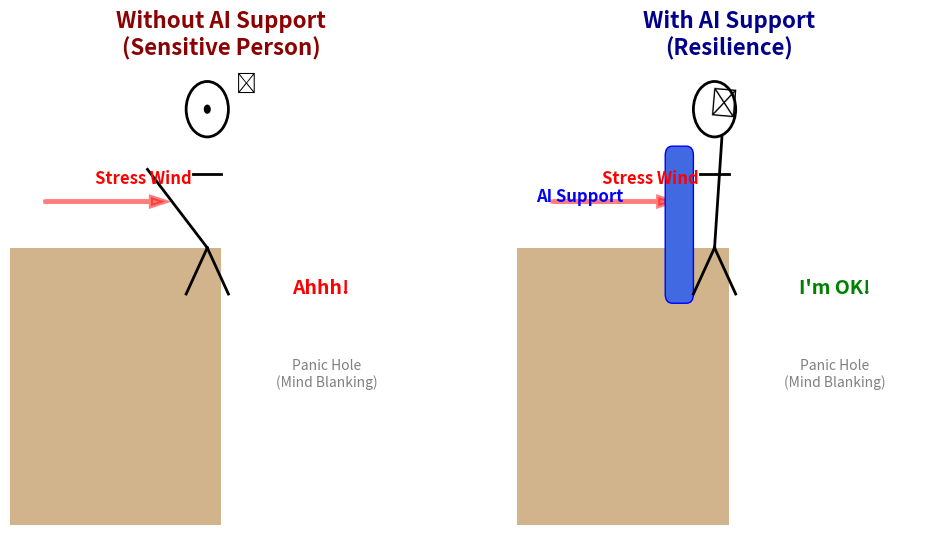

Python code for this plot:
import matplotlib.pyplot as plt
import matplotlib.patches as patches
import numpy as np
import os

def draw_stick_figure(ax, x, y, tilt_deg=0, mood='happy'):
    # Head
    head = patches.Circle((x, y + 1.5), 0.3, facecolor='white', edgecolor='black', linewidth=2)
    ax.add_patch(head)
    
    # Body (rotate based on tilt)
    angle = np.deg2rad(tilt_deg)
    # Pivot is at feet (x, y)
    # Body end point
    body_len = 1.2
    bx = x - body_len * np.sin(angle)
    by = y + body_len * np.cos(angle)
    
    ax.plot([x, bx], [y, by], color='black', linewidth=2) # Body
    
    # Arms
    ax.plot([x - 0.2, x + 0.2], [y + 0.8, y + 0.8], color='black', linewidth=2) 
    
    # Legs (simplified)
    ax.plot([x, x-0.3], [y, y-0.5], color='black', linewidth=2)
    ax.plot([x, x+0.3], [y, y-0.5], color='black', linewidth=2)

    # Face expression
    if mood == 'panic':
        # Open mouth O
        ax.add_patch(patches.Circle((x, y + 1.5), 0.05, facecolor='black'))
        # Sweat
        ax.text(x + 0.4, y + 1.7, "💦", fontsize=15)
    elif mood == 'happy':
        # Smile
        ax.text(x - 0.1, y + 1.45, "☺", fontsize=20, rotation=tilt_deg)

def plot_illustration():
    fig, (ax1, ax2) = plt.subplots(1, 2, figsize=(12, 6))
    
    # --- Shared Environment ---
    for ax in [ax1, ax2]:
        ax.set_xlim(-2, 4)
        ax.set_ylim(-1, 4)
        ax.axis('off')
        
        # Cliff
        cliff = patches.Polygon([[-2, -1], [1, -1], [1, 2], [-2, 2]], closed=True, facecolor='#D2B48C', edgecolor='none')
        ax.add_patch(cliff)
        ground_line = patches.Polygon([[1, -1], [4, -1], [4, -2], [1, -2]], closed=True, facecolor='#eeeeee') # Abyss bottom
        # ax.add_patch(ground_line)
        
        # Abyss Label
        ax.text(2.5, 0.5, "Panic Hole\n(Mind Blanking)", ha='center', color='gray', fontsize=10)

        # Wind (Stress)
        ax.arrow(-1.5, 2.5, 1.5, 0, head_width=0.1, head_length=0.2, color='red', linewidth=3, alpha=0.5)
        ax.text(-0.8, 2.7, "Stress Wind", color='red', fontsize=12, fontweight='bold')

    # --- Panel 1: Without AI ---
    ax1.set_title("Without AI Support\n(Sensitive Person)", fontsize=16, fontweight='bold', color='darkred')
    # Person falling
    draw_stick_figure(ax1, 0.8, 2.0, tilt_deg=45, mood='panic')
    ax1.text(2.0, 1.5, "Ahhh!", fontsize=14, fontweight='bold', color='red')
    
    # --- Panel 2: With AI ---
    ax2.set_title("With AI Support\n(Resilience)", fontsize=16, fontweight='bold', color='darkblue')
    # Person standing
    draw_stick_figure(ax2, 0.8, 2.0, tilt_deg=-5, mood='happy')
    
    # AI Support (Cushion/Backrest)
    rect = patches.Rectangle((-0.2, 2.0), 1.0, 1.5, angle=0, facecolor='#e6f3ff', edgecolor='blue', linewidth=2, alpha=0.5)
    # Support Arm
    ax2.add_patch(patches.FancyBboxPatch((0.2, 1.5), 0.2, 1.5, boxstyle="round,pad=0.1", fc="royalblue", ec="blue"))
    ax2.text(-0.5, 2.5, "AI Support", color='blue', fontsize=12, fontweight='bold', ha='right')
    ax2.text(2.0, 1.5, "I'm OK!", fontsize=14, fontweight='bold', color='green')

    # Save
    os.makedirs("ResearchProject_Trial1/docs/images", exist_ok=True)
    filename = "ResearchProject_Trial1/docs/images/concept_illustration.png"
    plt.savefig(filename, bbox_inches='tight', dpi=150)
    print(f"Saved {filename}")

if __name__ == "__main__":
    plot_illustration()
